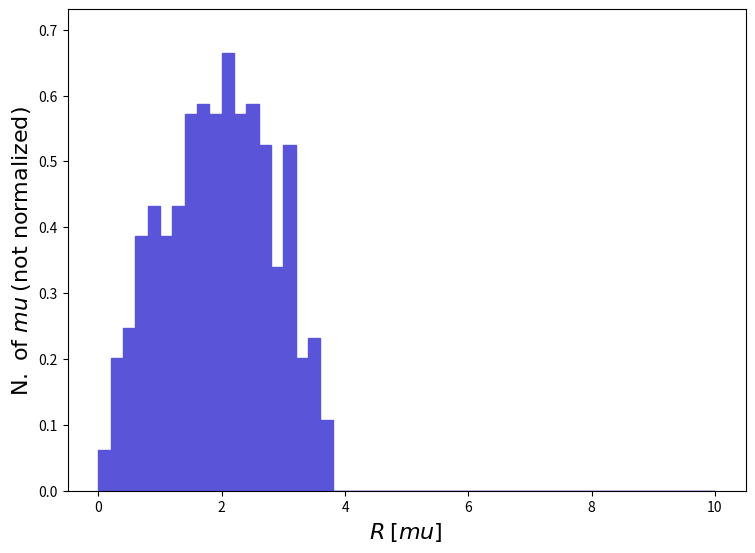

Write the Python code that produced this figure. (Note: this script raises an exception after producing the figure.)
def selection_56():

    # Library import
    import numpy
    import matplotlib
    import matplotlib.pyplot   as plt
    import matplotlib.gridspec as gridspec

    # Library version
    matplotlib_version = matplotlib.__version__
    numpy_version      = numpy.__version__

    # Histo binning
    xBinning = numpy.linspace(0.0,10.0,51,endpoint=True)

    # Creating data sequence: middle of each bin
    xData = numpy.array([0.1,0.30000000000000004,0.5,0.7000000000000001,0.9,1.1,1.3,1.5,1.7000000000000002,1.9000000000000001,2.1,2.3000000000000003,2.5,2.7,2.9000000000000004,3.1,3.3000000000000003,3.5,3.7,3.9000000000000004,4.1000000000000005,4.3,4.5,4.7,4.9,5.1000000000000005,5.300000000000001,5.5,5.7,5.9,6.1000000000000005,6.300000000000001,6.5,6.7,6.9,7.1000000000000005,7.300000000000001,7.5,7.7,7.9,8.1,8.3,8.5,8.700000000000001,8.9,9.1,9.3,9.5,9.700000000000001,9.9])

    # Creating weights for histo: y57_R_0
    y57_R_0_weights = numpy.array([0.06179132,0.2008218,0.2471653,0.3861957,0.4325392,0.3861957,0.4325392,0.5715697,0.5870175,0.5715697,0.6642567,0.5715697,0.5870175,0.5252262,0.3398523,0.5252262,0.2008218,0.2317174,0.1081348,0.0,0.0,0.0,0.0,0.0,0.0,0.0,0.0,0.0,0.0,0.0,0.0,0.0,0.0,0.0,0.0,0.0,0.0,0.0,0.0,0.0,0.0,0.0,0.0,0.0,0.0,0.0,0.0,0.0,0.0,0.0])

    # Creating a new Canvas
    fig   = plt.figure(figsize=(8.75,6.25),dpi=80)
    frame = gridspec.GridSpec(1,1)
    pad   = fig.add_subplot(frame[0])

    # Creating a new Stack
    pad.hist(x=xData, bins=xBinning, weights=y57_R_0_weights,\
             label="$testset$", histtype="stepfilled", rwidth=1.0,\
             color="#5954d8", edgecolor="#5954d8", linewidth=1, linestyle="solid",\
             bottom=None, cumulative=False, density=False, align="mid", orientation="vertical")


    # Axis
    plt.rc('text',usetex=False)
    plt.xlabel(r"$R$ $[ mu ]$ ",\
               fontsize=16,color="black")
    plt.ylabel(r"$\mathrm{N.}\ \mathrm{of}\ mu$ $(\mathrm{not}\ \mathrm{normalized})$",\
               fontsize=16,color="black")

    # Boundary of y-axis
    ymax=(y57_R_0_weights).max()*1.1
    ymin=0 # linear scale
    #ymin=min([x for x in (y57_R_0_weights) if x])/100. # log scale
    plt.gca().set_ylim(ymin,ymax)

    # Log/Linear scale for X-axis
    plt.gca().set_xscale("linear")
    #plt.gca().set_xscale("log",nonpositive="clip")

    # Log/Linear scale for Y-axis
    plt.gca().set_yscale("linear")
    #plt.gca().set_yscale("log",nonpositive="clip")

    # Saving the image
    plt.savefig('../../HTML/MadAnalysis5job_0/selection_56.png')
    plt.savefig('../../PDF/MadAnalysis5job_0/selection_56.png')
    plt.savefig('../../DVI/MadAnalysis5job_0/selection_56.eps')

# Running!
if __name__ == '__main__':
    selection_56()
